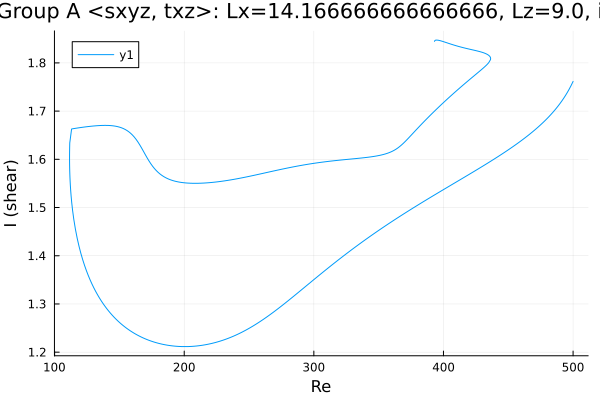

Data behind this chart, as committed beside it:
Re, shear
500.0, 1.762
499.8, 1.76
498.4, 1.753
497, 1.745
495.6, 1.739
494.2, 1.733
492.7, 1.727
491.3, 1.721
489.9, 1.716
488.5, 1.711
487.1, 1.706
485.7, 1.701
484.3, 1.697
482.8, 1.693
481.4, 1.689
480, 1.685
478.6, 1.681
477.2, 1.677
475.8, 1.674
474.4, 1.67
472.9, 1.667
471.5, 1.663
470.1, 1.66
468.7, 1.657
467.3, 1.654
465.9, 1.651
464.5, 1.648
463, 1.645
461.6, 1.642
460.2, 1.639
458.8, 1.636
457.4, 1.634
456, 1.631
454.6, 1.628
453.1, 1.625
451.7, 1.623
450.3, 1.62
448.9, 1.618
447.5, 1.615
446.1, 1.613
444.7, 1.61
443.3, 1.608
441.8, 1.605
440.4, 1.603
439, 1.6
437.6, 1.598
436.2, 1.596
434.8, 1.593
433.4, 1.591
431.9, 1.588
430.5, 1.586
429.1, 1.584
427.7, 1.582
426.3, 1.579
424.9, 1.577
423.5, 1.575
422, 1.572
420.6, 1.57
419.2, 1.568
417.8, 1.566
... 598 more rows
